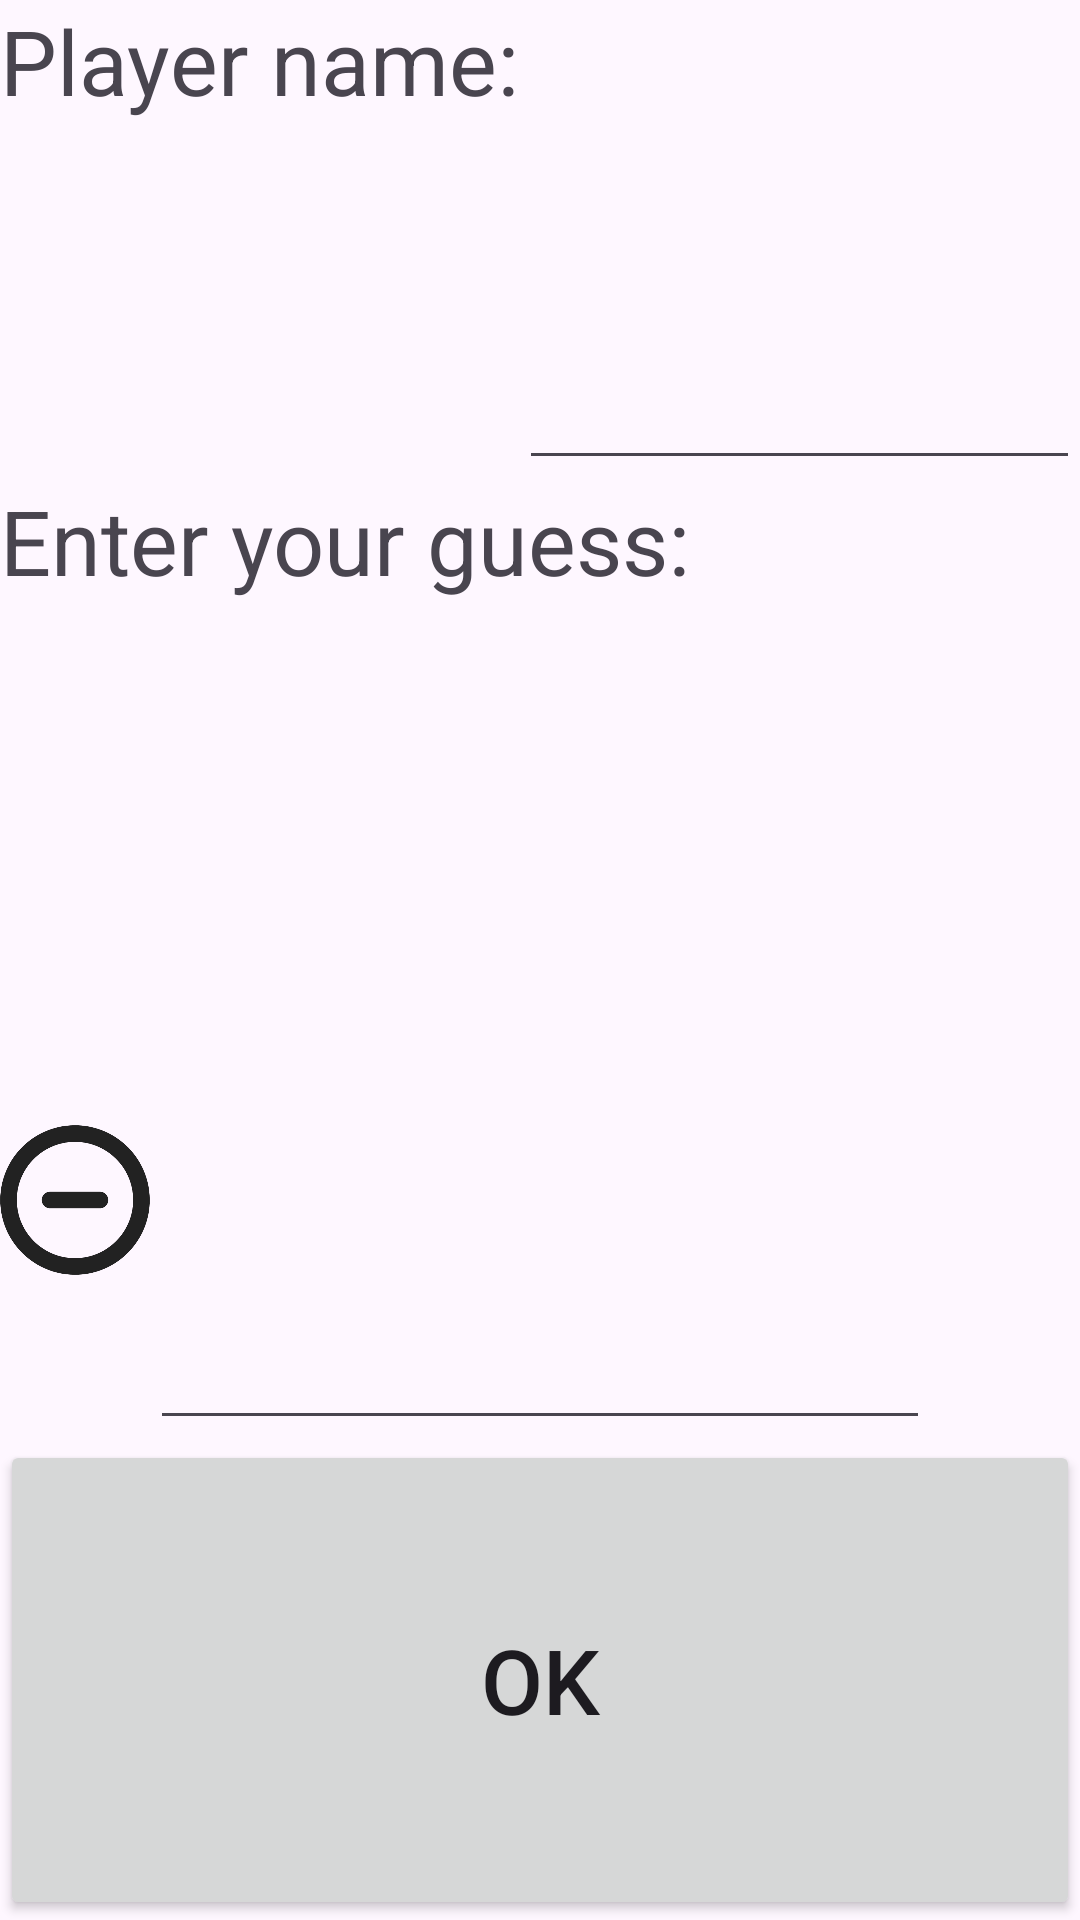

Here is an Android app screen rendered from its layout file. Give the layout XML and the strings, colors and styles it references.
<!-- AndroidManifest.xml: application theme Theme.CSCI323Midterm -->
<!-- res/layout/fragment_game_input.xml -->
<?xml version="1.0" encoding="utf-8"?>
<LinearLayout xmlns:android="http://schemas.android.com/apk/res/android"
    xmlns:tools="http://schemas.android.com/tools"
    android:layout_width="match_parent"
    android:layout_height="match_parent"
    android:orientation="vertical"
    tools:context=".GameInputFragment">

    <LinearLayout
        android:layout_width="match_parent"
        android:layout_height="0dp"
        android:layout_weight="1"
        android:orientation="horizontal">

        <TextView
            android:id="@+id/textview_player_name"
            android:layout_width="wrap_content"
            android:layout_height="match_parent"
            android:textSize="30sp"
            android:text="@string/player_name"></TextView>

        <EditText
            android:id="@+id/edittext_player_name"
            android:layout_width="0dp"
            android:layout_height="match_parent"
            android:layout_weight="1"
            android:textSize="30sp"></EditText>
    </LinearLayout>

    <TextView
        android:id="@+id/textview_guess_instructions"
        android:layout_width="match_parent"
        android:layout_height="0dp"
        android:layout_weight="1"
        android:textSize="30sp"
        android:text="@string/enter_guess"></TextView>

    <LinearLayout
        android:layout_width="match_parent"
        android:layout_height="0dp"
        android:layout_weight="1"
        android:orientation="horizontal">

        <ImageButton
            android:id="@+id/imagebutton_decrement"
            android:layout_width="50dp"
            android:layout_height="match_parent"
            android:scaleType="fitCenter"
            android:adjustViewBounds="true"
            android:background="none"
            android:src="@drawable/ic_minus"></ImageButton>

        <EditText
            android:id="@+id/edittext_number_input"
            android:layout_width="0dp"
            android:layout_height="match_parent"
            android:layout_weight="1"
            android:inputType="number"></EditText>

        <ImageButton
            android:id="@+id/imagebutton_increment"
            android:layout_width="50dp"
            android:layout_height="match_parent"
            android:scaleType="fitCenter"
            android:adjustViewBounds="true"
            android:background="none"
            android:src="@drawable/ic_plus"></ImageButton>

    </LinearLayout>

    <Button
        android:id="@+id/button_submit_guess"
        android:layout_width="match_parent"
        android:layout_height="0dp"
        android:layout_weight="1"
        android:textSize="30sp"
        android:text="@string/ok_button"></Button>

</LinearLayout>
<!-- resources referenced by this layout -->
<resources>
  <!-- drawable ic_minus: png bitmap (drawable, 60719 bytes) -->
  <string name="enter_guess">Enter your guess:</string>
  <string name="ok_button">OK</string>
  <string name="player_name">Player name:</string>
  <style name="Theme.CSCI323Midterm" parent="Base.Theme.CSCI323Midterm" />
  <style name="Base.Theme.CSCI323Midterm" parent="Theme.Material3.DayNight.NoActionBar">
          
          
      </style>
</resources>
